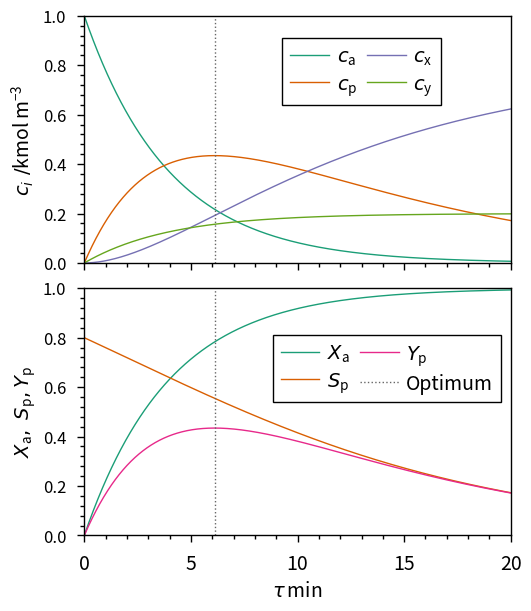

Write Python code to recreate this figure.
import numpy as np
from scipy.integrate import odeint
import matplotlib.pyplot as plt
from matplotlib.ticker import AutoMinorLocator

def GoverningEquations(c_i,tau,k_p,k_y,k_x):
    """
    Parameters
    ----------
    c_i : concentration array [kmol/m^3]
    tau :Residence time [min]
    k_p : reaction constant A->P [min]
    k_y : reaction constant A->Y [min]
    k_x : reaction constant P->X [min]
    
    Returns
    -------
    dc_id_tau: Array with ODEs (dc/dtau =)
    """
    c_a, c_p,c_y,c_x, = c_i
    dc_id_tau = np.zeros(4)
    #Define equation of species conservation for each species
    dc_id_tau[0] = -(k_y+k_p)*c_a #a
    dc_id_tau [1] = k_p*c_a - k_x*c_p #p   
    dc_id_tau[2] = k_x*c_p #x
    dc_id_tau[3] = k_y*c_a #y
    return(dc_id_tau)

#Parameters
c_i_0 = [1,0,0,0] #a,p,x,y kmol/m³
tau_end = 20
tau = np.linspace(0,tau_end,10000) #min
k_p = 0.2 #1/min 
k_x = 0.1 #1/min
k_y = 0.05 #1/min
#Solving ode system (Livermore Solver for Ordinary Differential Equations implemented in Scipy)
sol = odeint(GoverningEquations, c_i_0, tau, args=(k_p,k_y,k_x)) 
#Calculating conversion, selectivity and yield
X_a = (c_i_0[0]-sol[:,0])/c_i_0[0]
S_p =(sol[1:,1]-c_i_0[1])/(c_i_0[0]-sol[1:,0])
Y_p = sol[:,1]/c_i_0[0]
#Calculate tau_opt
tau_opt_analytical = 1/(k_x-k_y-k_p) * np.log(k_x/(k_y+k_p))
tau_opt_numerical = tau[np.where(Y_p == max(Y_p))][0]
print("Optimal residence time analytical[min]:", tau_opt_analytical)
print("Optimal residence time numerical [min]:", tau_opt_numerical)
#Plot data
#Font and lable settings      
colors = plt.cm.Dark2(np.linspace(0, 1, 8))   
fig_w = 5.2
fig_h = 6
fig_pad = 0.1
plt.rcParams['figure.figsize']= (fig_w, fig_h)
plt.rcParams['axes.linewidth'] = 1 #set the value globally
plt.rc('xtick', labelsize=14)
plt.rc('ytick', labelsize=12)
plt.rc('axes', labelsize=14)
plt.rc('legend', fontsize=14)
plt.rcParams['lines.markersize'] = 5
plt.rcParams['lines.linewidth'] = 1
plt.rcParams['xtick.direction']='out'
plt.rcParams['ytick.direction']='out'
plt.rcParams['xtick.major.size']=5
plt.rcParams['xtick.major.width']=1
plt.rcParams['xtick.minor.size']=3
plt.rcParams['xtick.minor.width']=1
plt.rcParams['ytick.major.size']=5
plt.rcParams['ytick.major.width']=1
plt.rcParams['ytick.minor.size']=3
plt.rcParams['ytick.minor.width']=1
plt.rcParams['legend.edgecolor']='k'
plt.rcParams['axes.unicode_minus']=False
plt.rcParams["legend.framealpha"] = 1
plt.rcParams['xtick.major.pad'] = 8
plt.rcParams['ytick.major.pad'] = 8
plt.rcParams['legend.handletextpad']=0.4
plt.rcParams['legend.columnspacing']=0.5
plt.rcParams['legend.labelspacing']=0.3
plt.rcParams['legend.title_fontsize'] = 14
#Generate plot
fig, axs = plt.subplots(2,1,constrained_layout=True, sharex=True)
#Concentrations
axs[0].set_xlim(0,tau_end)
axs[0].set_ylim(0,1)
axs[1].set_xlabel(r'$\tau \/\mathregular{min}$')
axs[0].set_ylabel(r'$c_{i} \ /\mathregular{kmol\,m^{-3}}$')
axs[0].yaxis.set_minor_locator(AutoMinorLocator(n=5))
axs[0].xaxis.set_minor_locator(AutoMinorLocator(n=5))
axs[0].plot(tau,sol[:,0],color = colors[0], label = r'$c_{\mathregular{a}}$')
axs[0].plot(tau,sol[:,1],color = colors[1],label = r'$c_{\mathregular{p}}$')
axs[0].plot(tau,sol[:,2],color = colors[2],label = r'$c_{\mathregular{x}}$')
axs[0].plot(tau,sol[:,3],color = colors[4],label = r'$c_{\mathregular{y}}$')
axs[0].plot([tau_opt_analytical,tau_opt_analytical],[0,1],color = colors[7], linestyle= 'dotted')
axs[0].legend(frameon = True, fancybox = False,loc = 'upper center',bbox_to_anchor=(0.55, 0.85, 0.2, 0.1), ncol = 2,framealpha = 1 , edgecolor = 'black')  
#Yield
axs[1].set_ylabel(r'$X_{\mathregular{a}}, \ S_{\mathregular{p}}, Y_{\mathregular{p}}$')
axs[1].set_ylim(0,1)
axs[1].yaxis.set_minor_locator(AutoMinorLocator(n=5))
axs[1].plot(tau,X_a,color = colors[0],label = r'$X_{\mathregular{a}}$')
axs[1].plot(tau[1:],S_p,color = colors[1],label = r'$S_{\mathregular{p}}$')
axs[1].plot(tau,Y_p,color = colors[3],label = r'$Y_{\mathregular{p}}$')
axs[1].plot([tau_opt_analytical,tau_opt_analytical],[0,1],color = colors[7], linestyle= 'dotted', label = "Optimum")
axs[1].legend(frameon = True, fancybox = False,loc = 'upper right', bbox_to_anchor=(0.8, 0.75, 0.2, 0.1),ncol = 2,framealpha = 1 , edgecolor = 'black')  